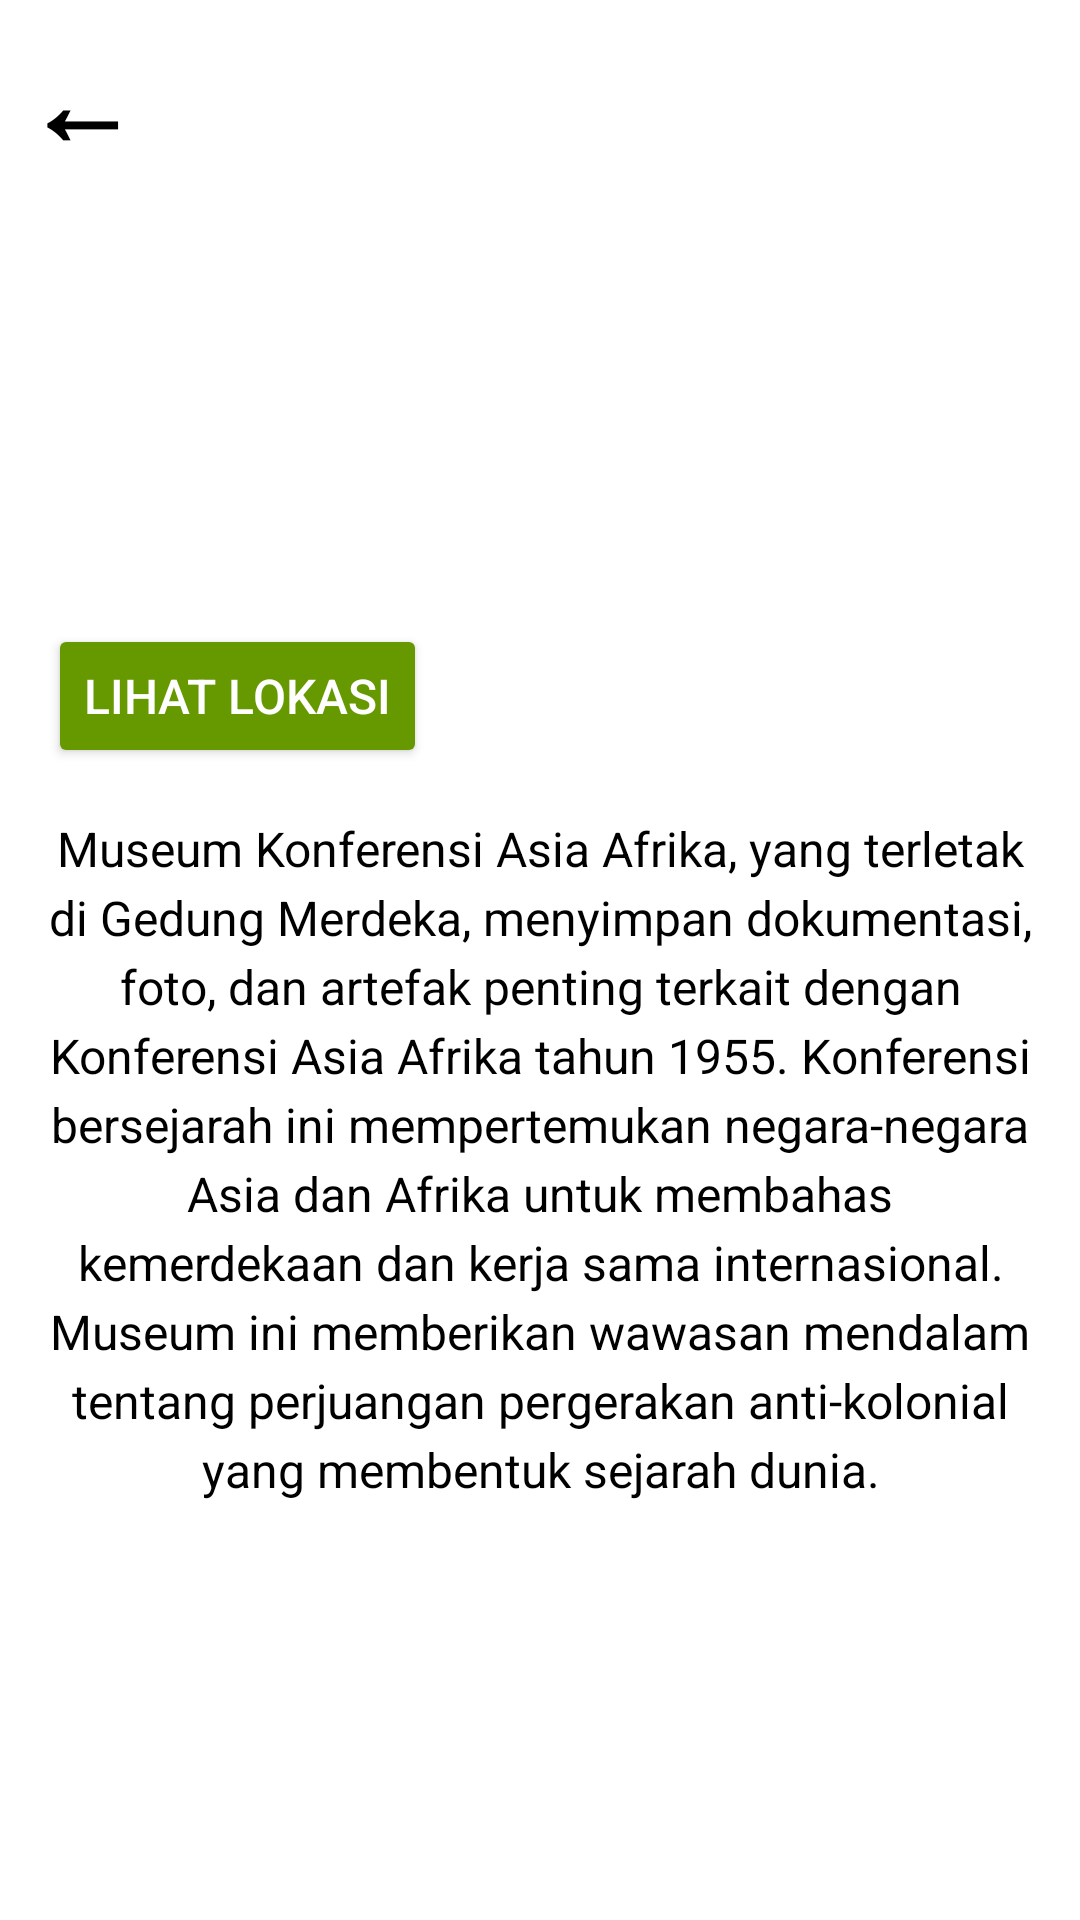

The Android layout XML behind this screen, and the referenced resources:
<!-- AndroidManifest.xml: application theme Theme.Wijah -->
<!-- res/layout/hal_17.xml -->
<?xml version="1.0" encoding="utf-8"?>
<RelativeLayout xmlns:android="http://schemas.android.com/apk/res/android"
    android:layout_width="match_parent"
    android:layout_height="match_parent"
    android:background="@color/white">

    
    <FrameLayout
        android:id="@+id/back_with_logo"
        android:layout_width="match_parent"
        android:layout_height="200dp"
        android:layout_alignParentTop="true">

        
        <ImageView
            android:id="@+id/top_image"
            android:layout_width="match_parent"
            android:layout_height="match_parent"
            android:scaleType="centerCrop"
            android:src="@drawable/museum_konferensi"
            android:contentDescription="majapahit" />

        
        <TextView
            android:id="@+id/back_button"
            android:layout_width="wrap_content"
            android:layout_height="wrap_content"
            android:text="←"
            android:textSize="38sp"
            android:textStyle="bold"
            android:textColor="@android:color/black"
            android:layout_gravity="start|top"
            android:padding="8dp"
            android:contentDescription="Back Button" />
    </FrameLayout>

    
    <Button
        android:id="@+id/btn_lihat_lokasi"
        android:layout_width="wrap_content"
        android:layout_height="wrap_content"
        android:layout_below="@id/back_with_logo"
        android:layout_marginTop="8dp"
        android:layout_marginStart="16dp"
        android:text="Lihat Lokasi"
        android:textSize="16sp"
        android:textColor="@android:color/white"
        android:backgroundTint="@android:color/holo_green_dark" />

    
    <TextView
        android:id="@+id/description"
        android:layout_width="match_parent"
        android:layout_height="wrap_content"
        android:layout_below="@id/btn_lihat_lokasi"
        android:layout_margin="16dp"
        android:text="Museum Konferensi Asia Afrika, yang terletak di Gedung Merdeka, menyimpan dokumentasi, foto, dan artefak penting terkait dengan Konferensi Asia Afrika tahun 1955. Konferensi bersejarah ini mempertemukan negara-negara Asia dan Afrika untuk membahas kemerdekaan dan kerja sama internasional. Museum ini memberikan wawasan mendalam tentang perjuangan pergerakan anti-kolonial yang membentuk sejarah dunia."
        android:textSize="16sp"
        android:textColor="#000000"
        android:lineSpacingExtra="4dp"
        android:fontFamily="sans-serif"
        android:textAlignment="center" />


</RelativeLayout>
<!-- resources referenced by this layout -->
<resources>
  <color name="white">#FFFFFFFF</color>
  <style name="Theme.Wijah" parent="android:Theme.Material.Light.NoActionBar" />
</resources>
